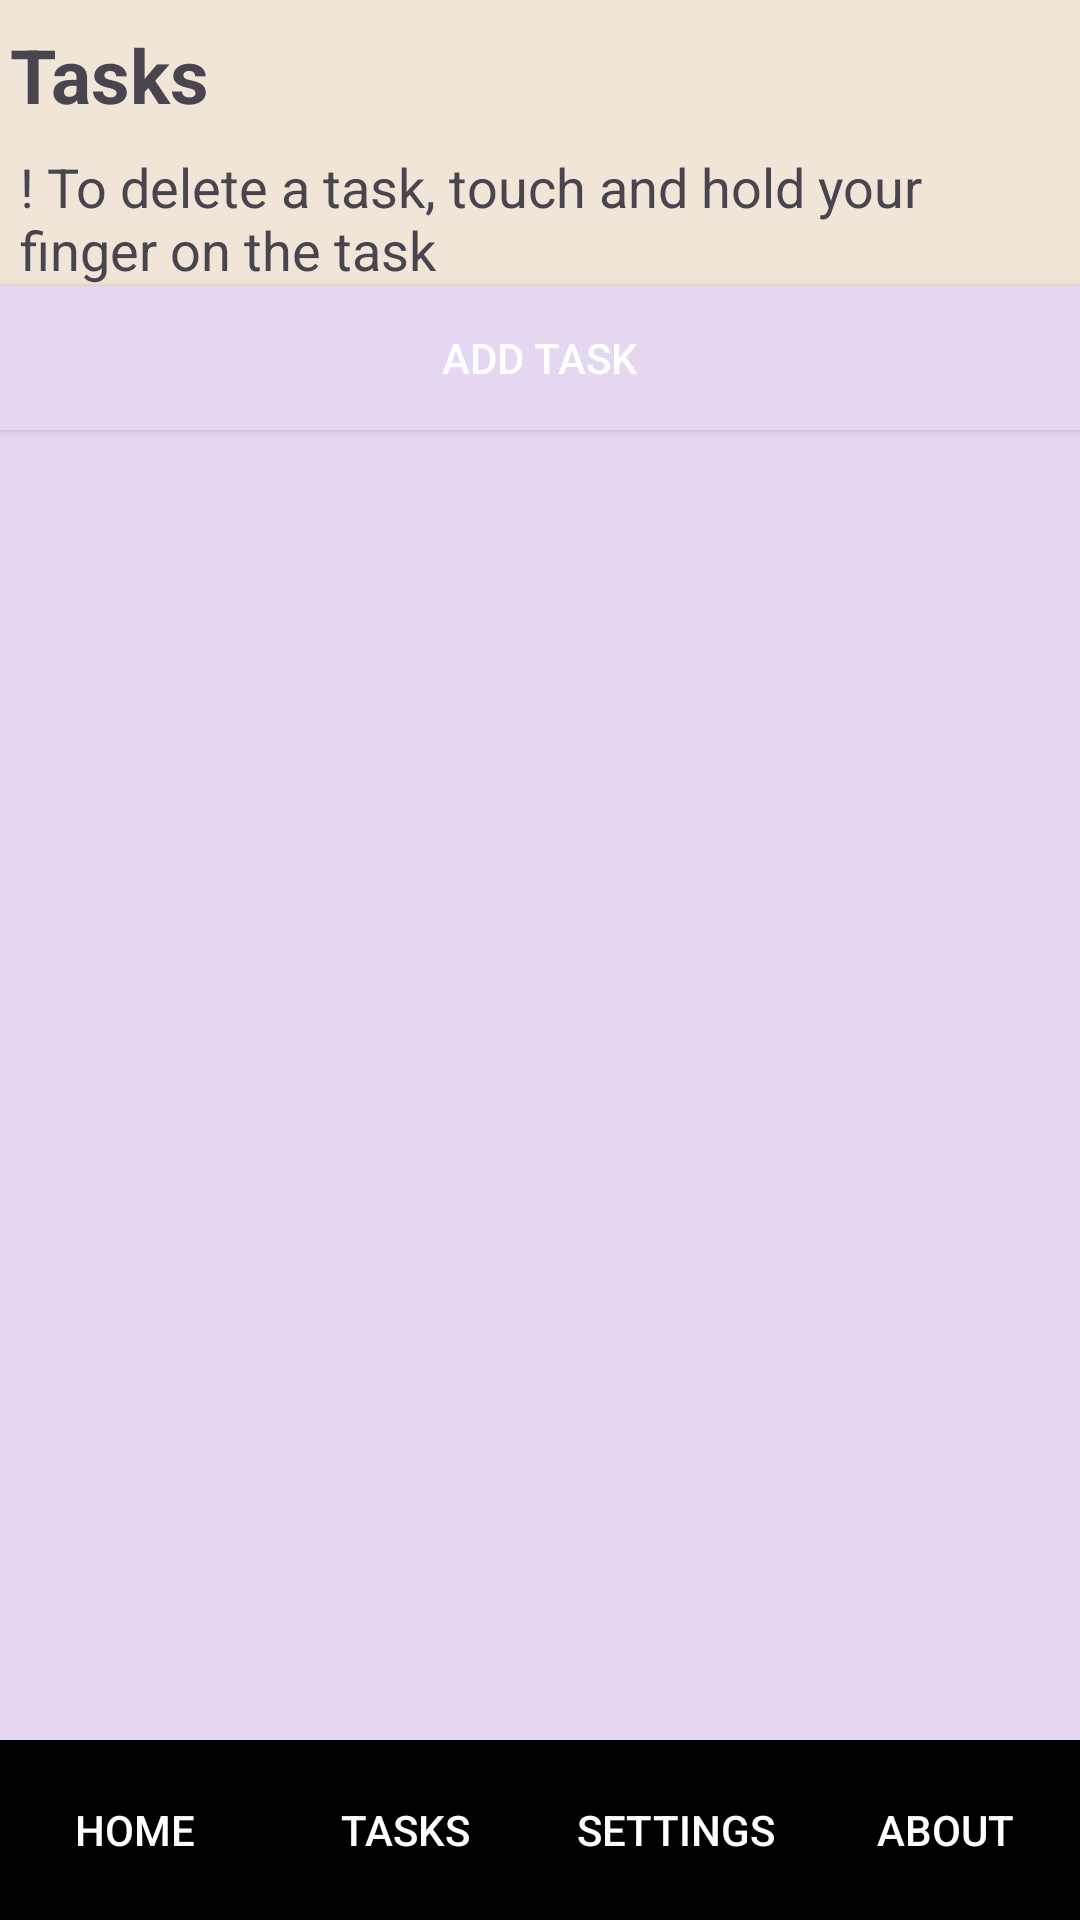

Here is an Android app screen rendered from its layout file. Give the layout XML and the strings, colors and styles it references.
<!-- AndroidManifest.xml: application theme Theme.SmartReminder -->
<!-- res/layout/activity_task.xml -->
<?xml version="1.0" encoding="utf-8"?>
<RelativeLayout xmlns:android="http://schemas.android.com/apk/res/android"
    xmlns:tools="http://schemas.android.com/tools"
    android:layout_width="match_parent"
    android:layout_height="match_parent">

    <TextView
        android:id="@+id/textView"
        android:layout_width="match_parent"
        android:layout_height="wrap_content"
        android:text="Tasks"
        android:paddingLeft="10px"
        android:textStyle="bold"
        android:textSize="25sp"
        android:gravity="center_vertical"
        android:height="50dp"
        android:background="#f1e5d7"
        android:layout_centerHorizontal="true"/>

    <TextView
        android:id="@+id/description"
        android:layout_width="match_parent"
        android:layout_height="wrap_content"
        android:layout_below="@id/textView"
        android:paddingLeft="20px"
        android:paddingRight="20px"
        android:text="! To delete a task, touch and hold your finger on the task"
        android:textSize="18dp"
        android:background="#f1e5d7"
        android:layout_centerHorizontal="true"
        />

    <Button
        android:id="@+id/button_addtask"
        android:layout_width="match_parent"
        android:layout_height="wrap_content"
        android:layout_below="@id/description"
        android:background="#e5d7f1"
        android:text="Add task"
        android:textColor="#fff"
        tools:ignore="TextContrastCheck" />

    <ListView
        android:id="@+id/listViewTasks"
        android:layout_width="match_parent"
        android:layout_height="match_parent"
        android:layout_below="@id/button_addtask"
        android:paddingTop="20dp"
        android:background="#e5d7f1"
        android:layout_marginBottom="60dp" />

    <LinearLayout
        android:id="@+id/bottom_menu"
        android:layout_width="match_parent"
        android:layout_height="60dp"
        android:orientation="horizontal"
        android:gravity="center"
        android:layout_alignParentBottom="true"
        android:background="#000">

        <Button
            android:id="@+id/button_home"
            android:layout_width="0dp"
            android:layout_height="match_parent"
            android:layout_weight="1"
            android:text="Home"
            android:textColor="#fff"
            android:background="#000"/>

        <Button
            android:id="@+id/button_add"
            android:layout_width="0dp"
            android:layout_height="match_parent"
            android:layout_weight="1"
            android:text="Tasks"
            android:textColor="#fff"
            android:background="#000"/>

        <Button
            android:id="@+id/button_settings"
            android:layout_width="0dp"
            android:layout_height="match_parent"
            android:layout_weight="1"
            android:text="Settings"
            android:textColor="#fff"
            android:background="#000"/>

        <Button
            android:id="@+id/button_about"
            android:layout_width="0dp"
            android:layout_height="match_parent"
            android:layout_weight="1"
            android:text="About"
            android:textColor="#fff"
            android:background="#000"/>
    </LinearLayout>

</RelativeLayout>
<!-- resources referenced by this layout -->
<resources>
  <style name="Theme.SmartReminder" parent="Base.Theme.SmartReminder" />
  <style name="Base.Theme.SmartReminder" parent="Theme.Material3.DayNight.NoActionBar">
          
          
      </style>
</resources>
